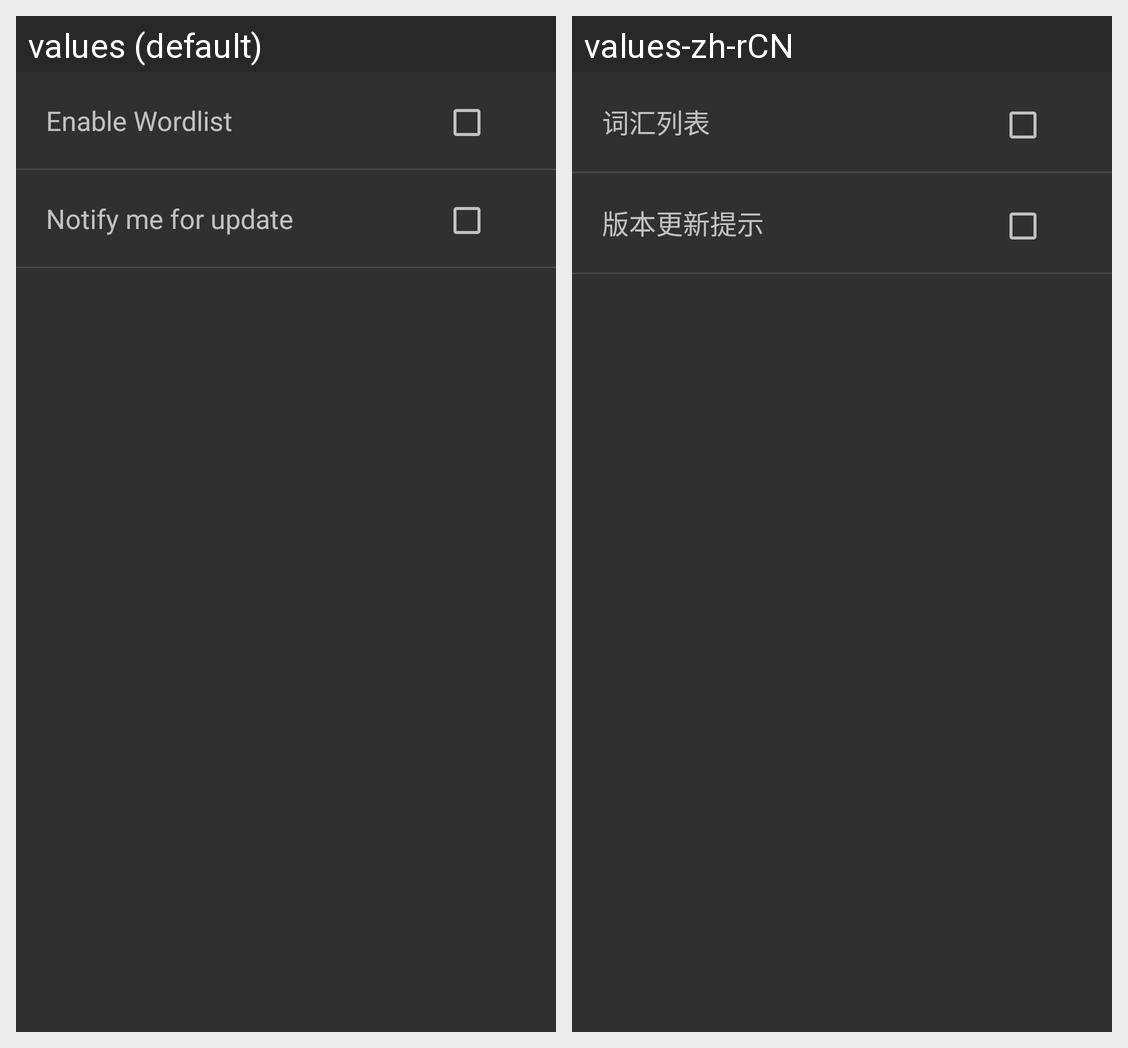

The Android screen above is rendered under two locales of the same app. Produce the string resources it draws, with the default and per-locale values.
Android screen res/layout/settings.xml rendered under 2 locales, left to right: values (default), values-zh-rCN. Device: Nexus 5 (rendered at 1080×1920; each locale shown at half size, 540×960, under a caption strip naming it); theme AppTheme.
Strings drawn on this screen, with the default value and each locale's value (text and hints the layout hard-codes, and strings that could not be matched under every locale, appear in the picture but are not listed):

enable_wordlist
  values: Enable Wordlist
  values-zh-rCN: 词汇列表

notify_update
  values: Notify me for update
  values-zh-rCN: 版本更新提示
